Dataset: Dataset (GitHub, cel-esx/EGL314_TeamB). Classes: background, bird, moose, palm, spider, swan, wolf.

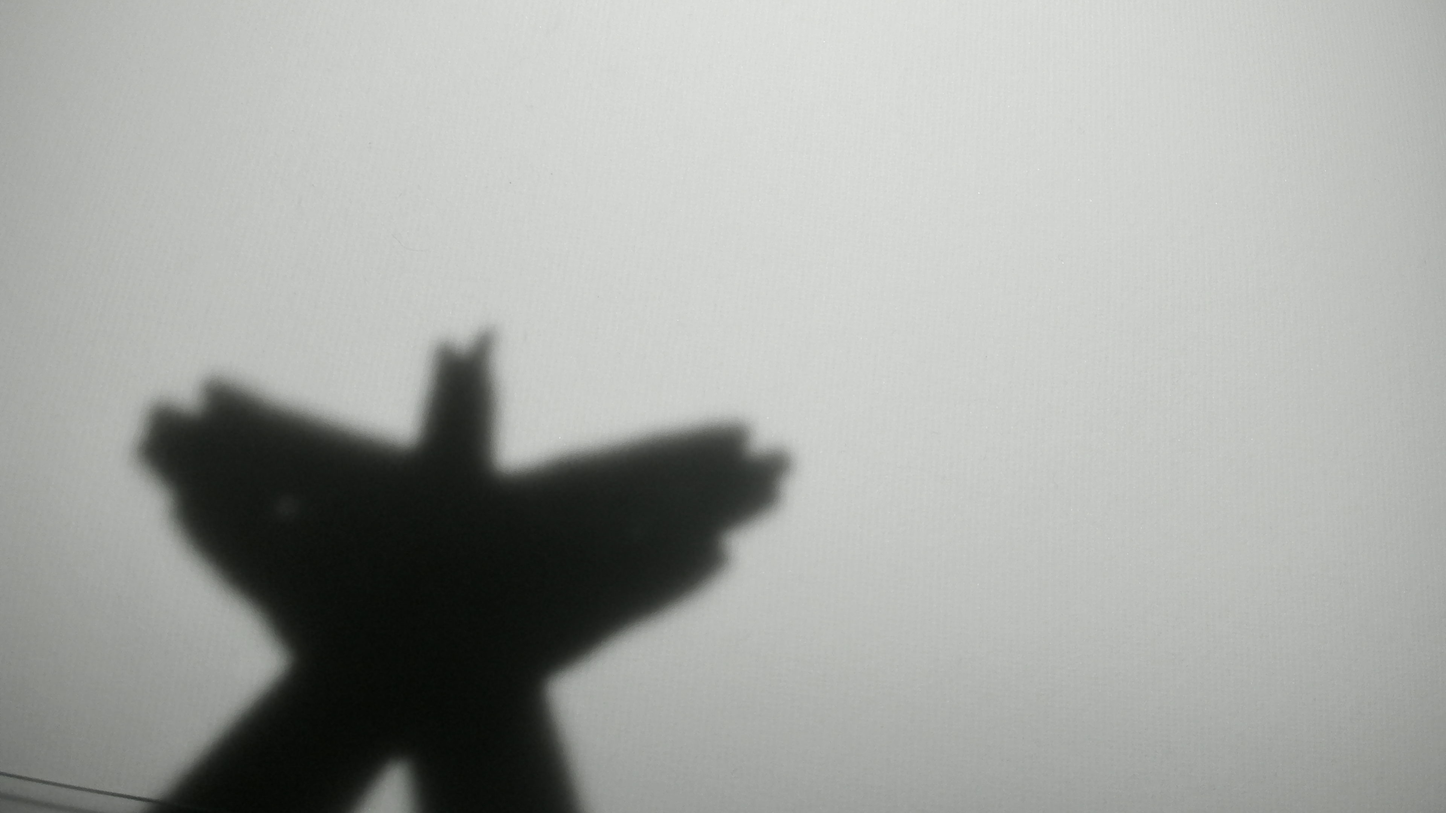
Label: bird

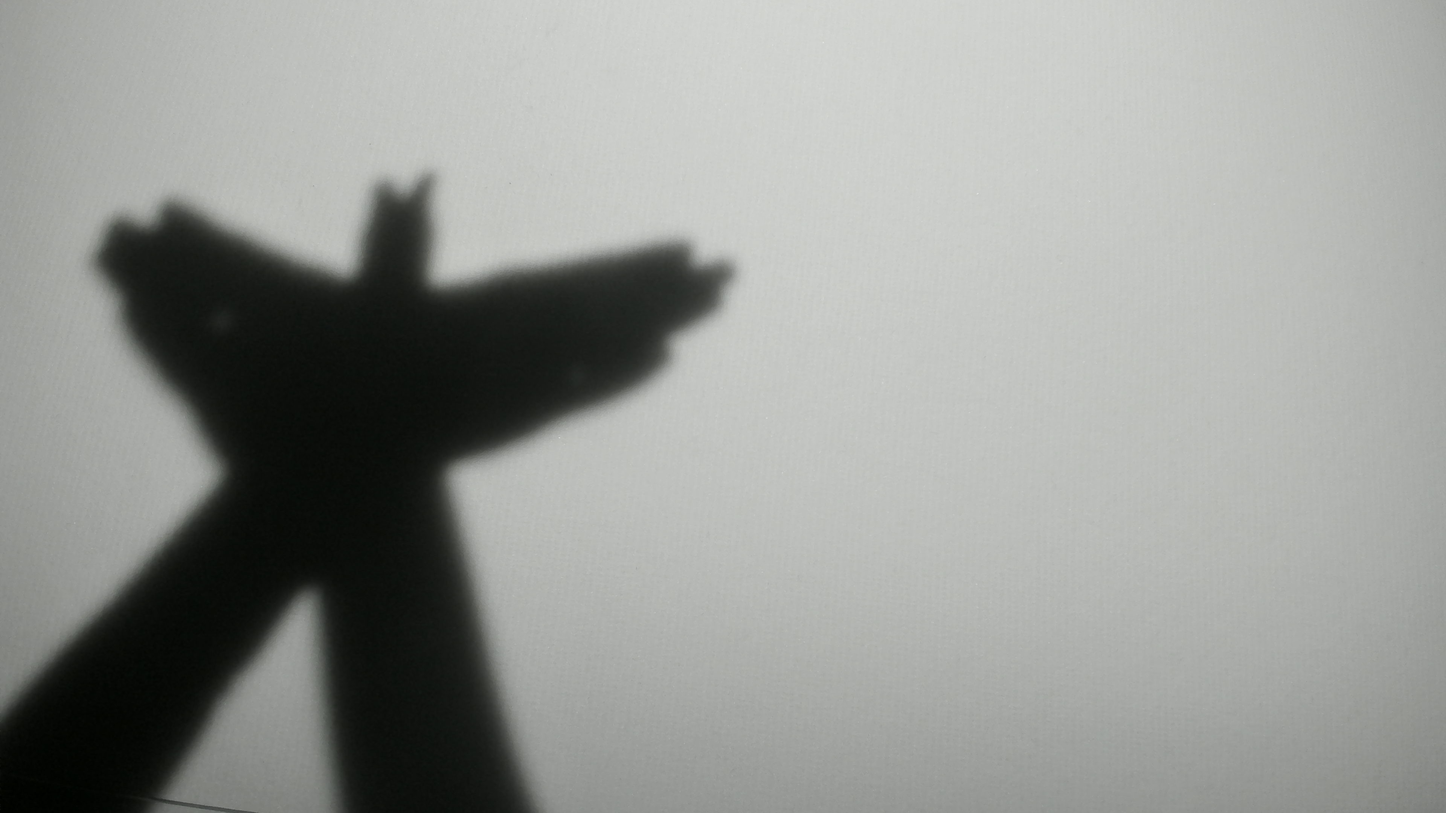
Label: bird

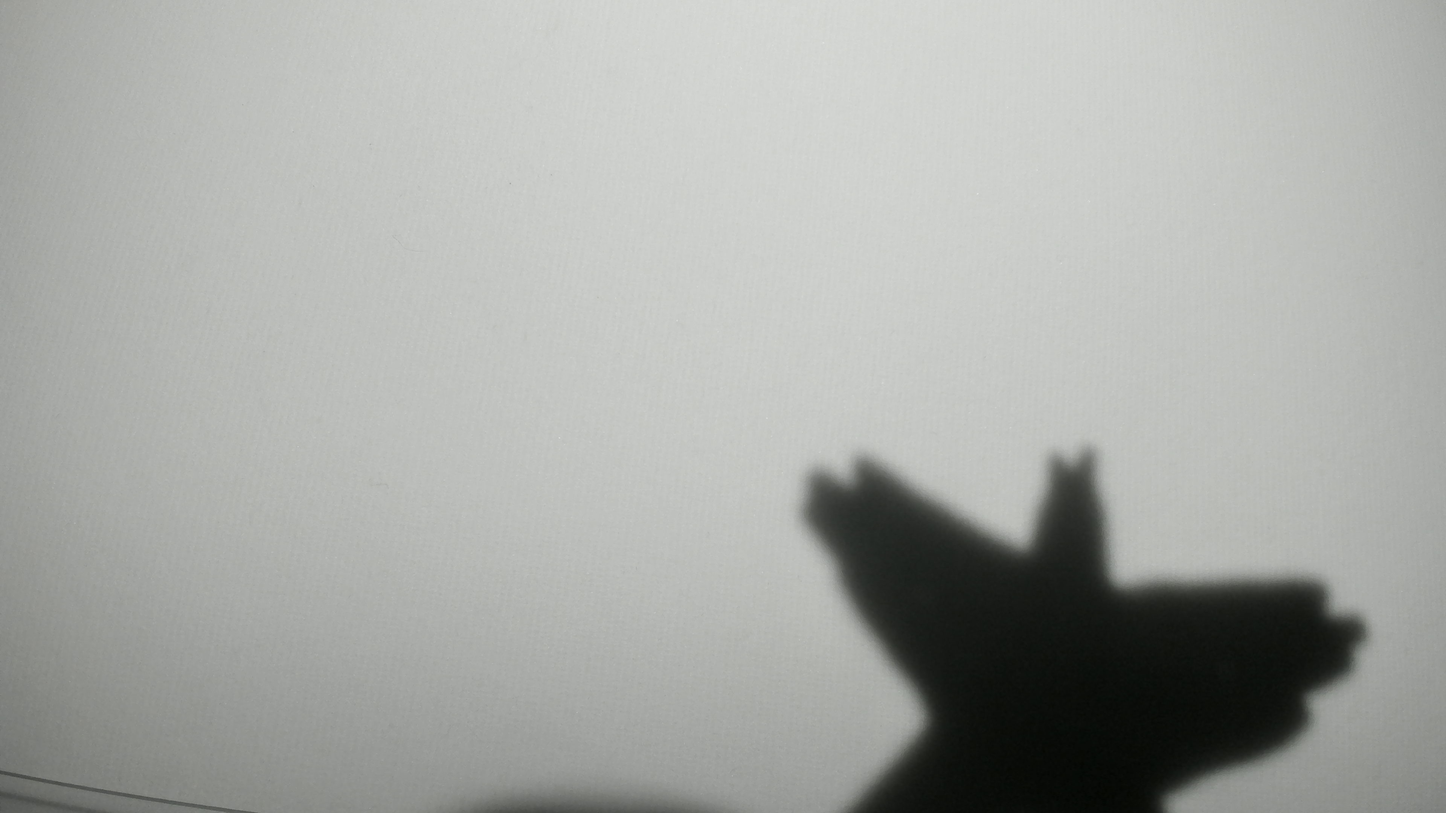
Label: bird

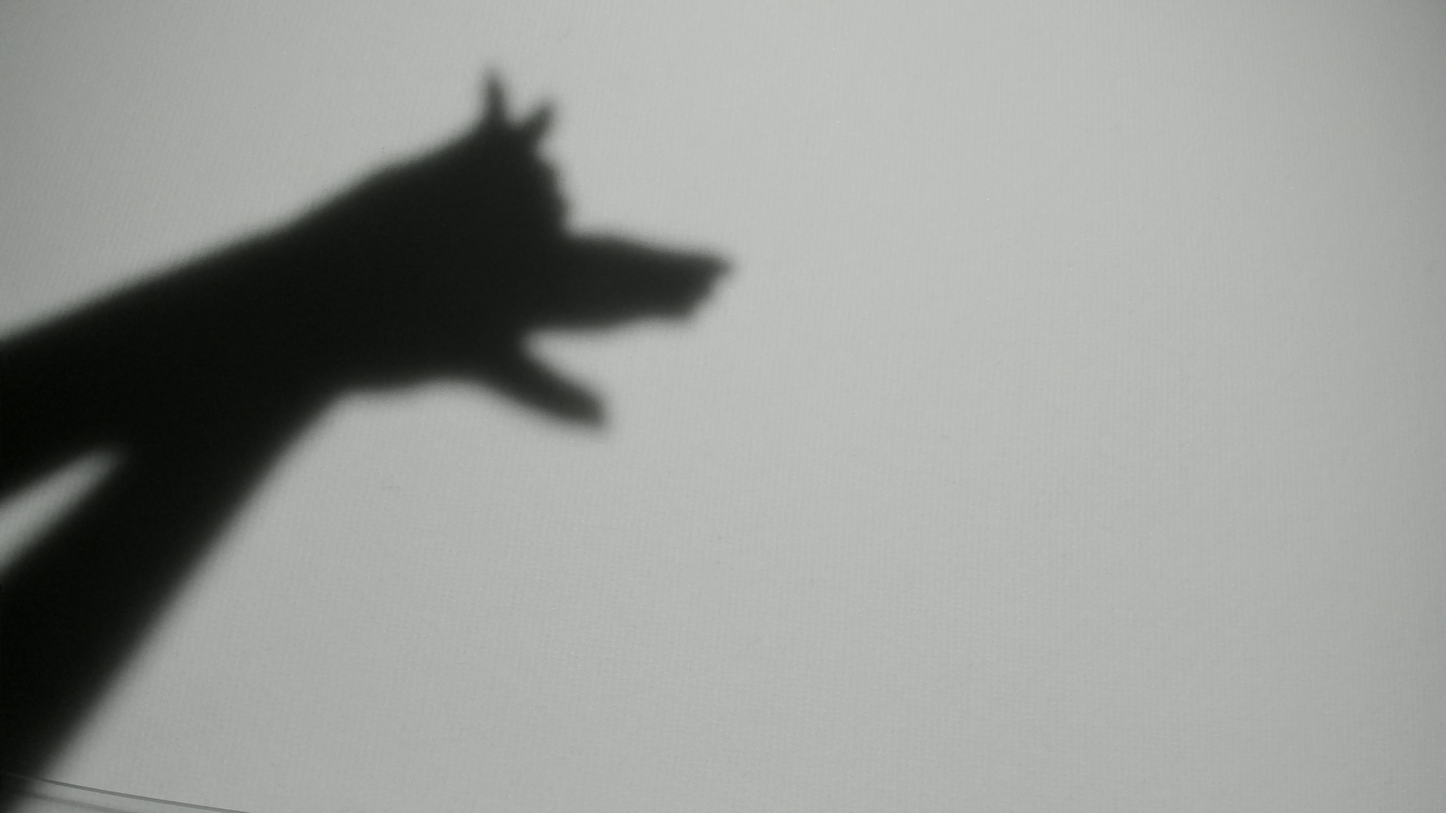
Label: wolf

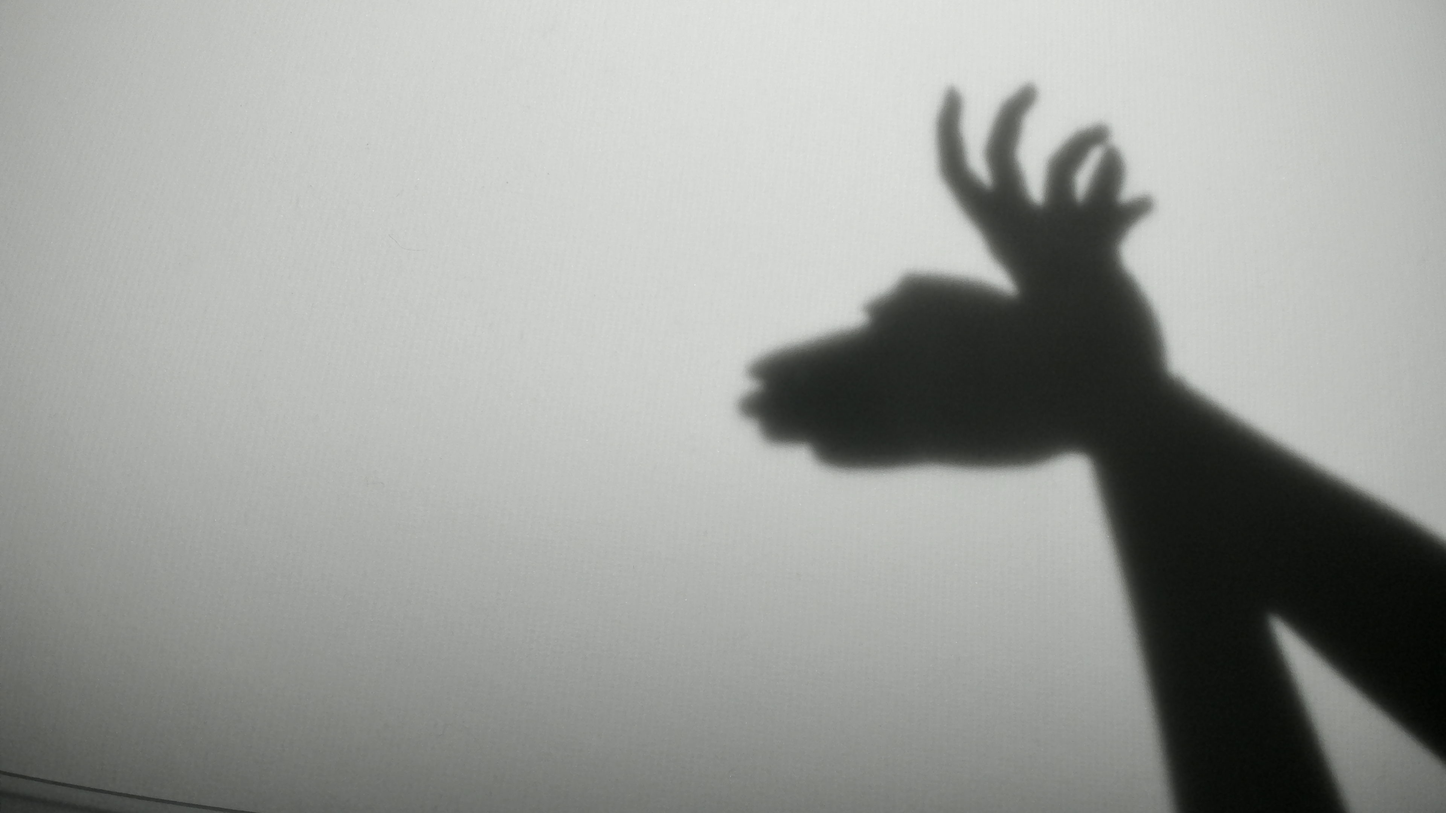
Label: moose

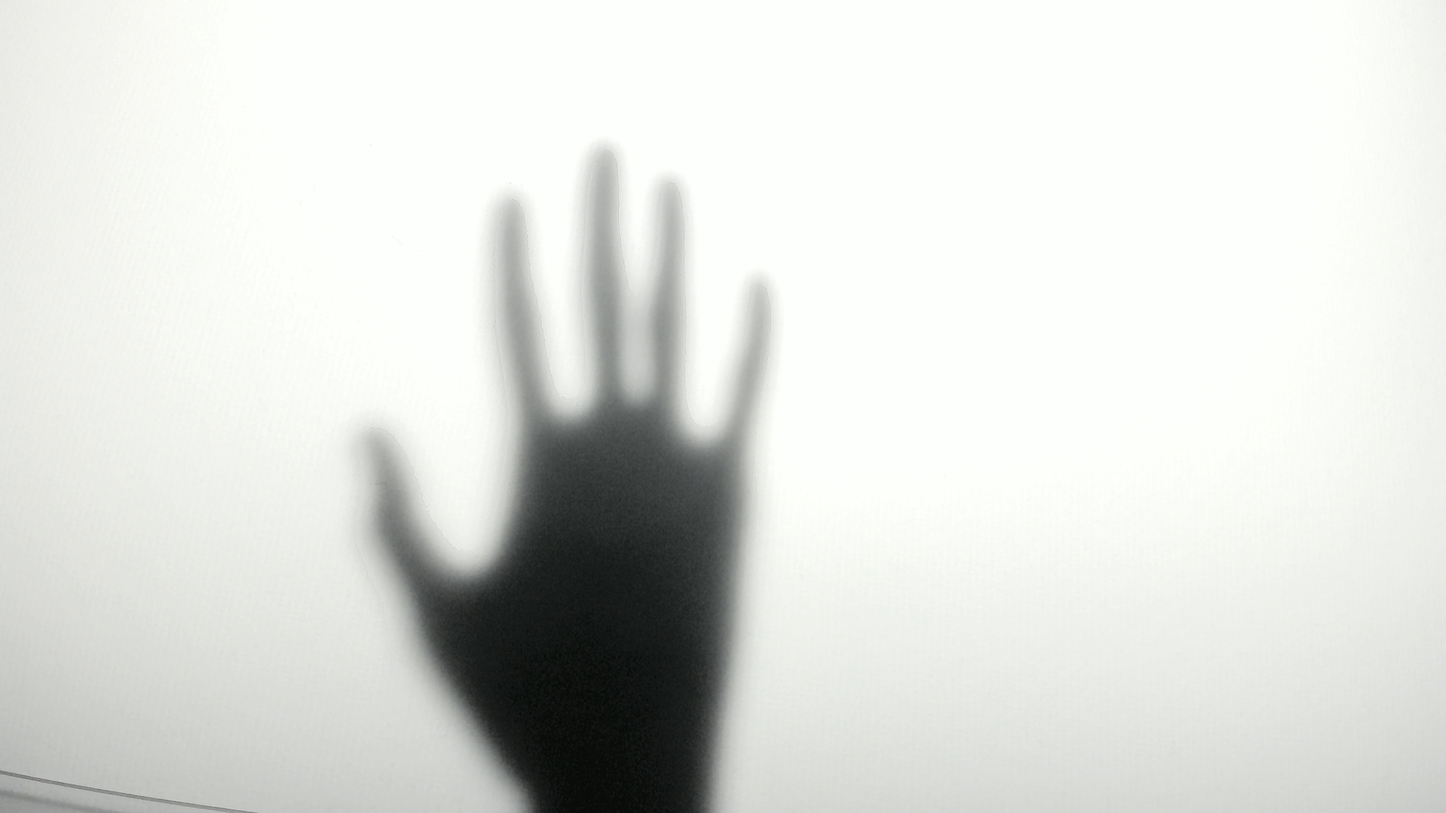
Label: palm
